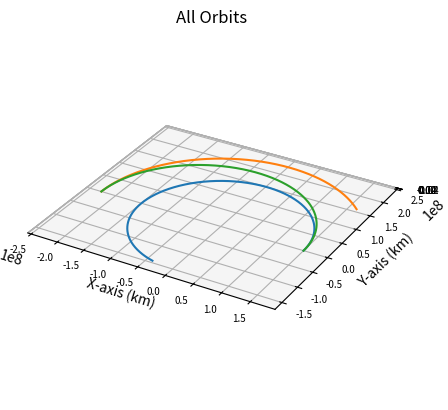

Python code for this plot:
import numpy as np
import matplotlib.pyplot as plt
from scipy.integrate import solve_ivp
import math

def main():
    """
    Main function
    """
    
    # Gravitational Constant times Earth mass, adjusted for kilometers
    # earth_mu = 398600.441500000
    sun_mu = 1.989e30*6.67e-20 # * 1e-9 km^3/m^3
    g = 9.80665*1e-3 # km/s^2

    travelTime = 259.38719214052634 # days
    shipDeg = 180 # angle of ship at end

    earthRad = 150e6
    earthVel = (sun_mu/earthRad)**0.5
    marsRad = 228e6
    marsAngDisp = 360/687*travelTime # degrees
    marsDeg = shipDeg - marsAngDisp
    marsAng = marsDeg*math.pi/180
    marsVel = (sun_mu/marsRad)**0.5
    
    earthInitPos = np.array([earthRad, 0, 0])
    earthInitVel = np.array([0, earthVel, 0])
    marsInitPos = np.array([marsRad*math.cos(marsAng), marsRad*math.sin(marsAng), 0])
    marsInitVel = np.array([marsVel*math.cos(marsAng+math.pi/2), marsVel*math.sin(marsAng+math.pi/2), 0])

    integration_time = travelTime*86400+1
    integration_steps = 1000

    # Delta V of ship (Hohmann)
    shipDeltaV1 = ((sun_mu/earthRad)**0.5) * ((2*marsRad/(earthRad+marsRad))**0.5 - 1) # delta v from departing burn (km/s)
    shipDeltaV2 = ((sun_mu/marsRad)**0.5) * (1 - (2*earthRad/(earthRad+marsRad))**0.5) # delta v from arriving burn (km/s)
    shipInitVel = [0, earthVel+shipDeltaV1, 0]

    dry_mass = 100e3 # approximation in kg according to published interview with Elon Musk
    payload_mass = 150e3 # this and propellant mass found on SpaceX web page on Starship
    isp = 3350
    exhaust_v = 32.9 # km/s
    pulse_unit_mass = 79 # mass in kg of one pulse unit
    pulse_unit_number = 814 # number of pulse units at start
    propellant_mass = pulse_unit_mass * pulse_unit_number # mass of all pulse units at start
    engine_mass = 107900
    raptor_mass = 1630 # mass of one raptor engine
    wet_mass = dry_mass + payload_mass + propellant_mass + engine_mass - raptor_mass * 6
    
    pulse_units_1 = (wet_mass * (1 - math.e**(-shipDeltaV1/(isp*g)))) // pulse_unit_mass + 1 # number of pulse units expended by departing burn
    pulse_units_2 = ((wet_mass - pulse_units_1*pulse_unit_mass) * (1 - math.e**(-shipDeltaV2/(isp*g)))) // pulse_unit_mass + 1 # number of pulse units expended by arriving burn
    pulse_units_total = pulse_units_1 + pulse_units_2

    earth, times = keplerian_propagator(earthInitPos, earthInitVel, integration_time, integration_steps)
    mars, times = keplerian_propagator(marsInitPos, marsInitVel, integration_time, integration_steps)
    ship, times = keplerian_propagator(earthInitPos, shipInitVel, integration_time, integration_steps)
    # Plot it
    fig = plt.figure()
    # Define axes in that figure
    ax = plt.axes(projection='3d',computed_zorder=False)
    # Plot x, y, z
    ax.plot(earth[0],earth[1],earth[2],zorder=5)
    ax.plot(mars[0],mars[1],mars[2],zorder=5)
    ax.plot(ship[0],ship[1],ship[2],zorder=5)
    plt.title("All Orbits")
    ax.set_xlabel("X-axis (km)")
    ax.set_ylabel("Y-axis (km)")
    ax.set_zlabel("Z-axis (km)")
    ax.xaxis.set_tick_params(labelsize=7)
    ax.yaxis.set_tick_params(labelsize=7)
    ax.zaxis.set_tick_params(labelsize=7)
    ax.set_aspect('equal', adjustable='box')

    # Final ship velocity ship[3:,-1]
    final_ship = ship[0:3,-1]
    final_x = final_ship[0]
    final_y = final_ship[1]

    # Angle from +X axis (in radians)
    theta_rad = np.arctan2(final_y, final_x)

    # Convert to degrees
    theta_deg = np.degrees(theta_rad)

    # Ensure it's in [0, 360)
    if theta_deg < 0:
        theta_deg += 360

    print(f"Ship angle from +X axis: {theta_deg:.2f} degrees")

    # Get final positions
    final_ship_pos = ship[0:3, -1]  # X, Y, Z of Earth at final time
    final_mars_pos = mars[0:3, -1]    # X, Y, Z of Mars at final time

    final_mars_x = final_mars_pos[0]
    final_mars_y = final_mars_pos[1]
    mars_theta_rad = np.arctan2(final_mars_y, final_mars_x)
    mars_theta_deg = np.degrees(mars_theta_rad)
    print("Ship - Mars Angle (deg): "+str(theta_deg - mars_theta_deg))

    # Compute distance in km
    distance = np.linalg.norm(final_mars_pos - final_ship_pos)
    print("Ship to Mars Distance (km): "+str(distance))

    print("Transfer Time (days): "+str(integration_time/86400))
    print("Delta V at Departure (km/s): "+str(shipDeltaV1))
    print("Delta V at Arrival (km/s): "+str(shipDeltaV2))
    print("Departing Pulse Unit Expenditure: "+str(pulse_units_1))
    print("Arriving Pulse Unit Expenditure: "+str(pulse_units_2))
    print("Total Pulse Unit Expenditure: "+str(pulse_units_total))
    
    plt.show()
    

def keplerian_propagator(init_r, init_v, tof, steps):
    """
    Function to propagate a given orbit
    """
    # Time vector
    tspan = [0, tof]
    # Array of time values
    tof_array = np.linspace(0,tof, num=steps)
    init_state = np.concatenate((init_r,init_v))
    # Do the integration
    sol = solve_ivp(fun = lambda t,x:keplerian_eoms(t,x), t_span=tspan, y0=init_state, method="DOP853", t_eval=tof_array, rtol = 1e-12, atol = 1e-12)

    # Return everything
    return sol.y, sol.t


def keplerian_eoms(t, state):
    """
    Equation of motion for 2body orbits
    """
    sun_mu = 1.989e30*6.67e-20
    
    # Extract values from init
    x, y, z, vx, vy, vz = state
    r_dot = np.array([vx, vy, vz])
    
    # Define r
    r = np.linalg.norm([x, y, z])
    # Solve for the acceleration
    ax = - (sun_mu/r**3) * x
    ay = - (sun_mu/r**3) * y
    az = - (sun_mu/r**3) * z

    v_dot = np.array([ax, ay, az])

    dx = np.append(r_dot, v_dot)

    return dx


if __name__ == '__main__':
    main()
